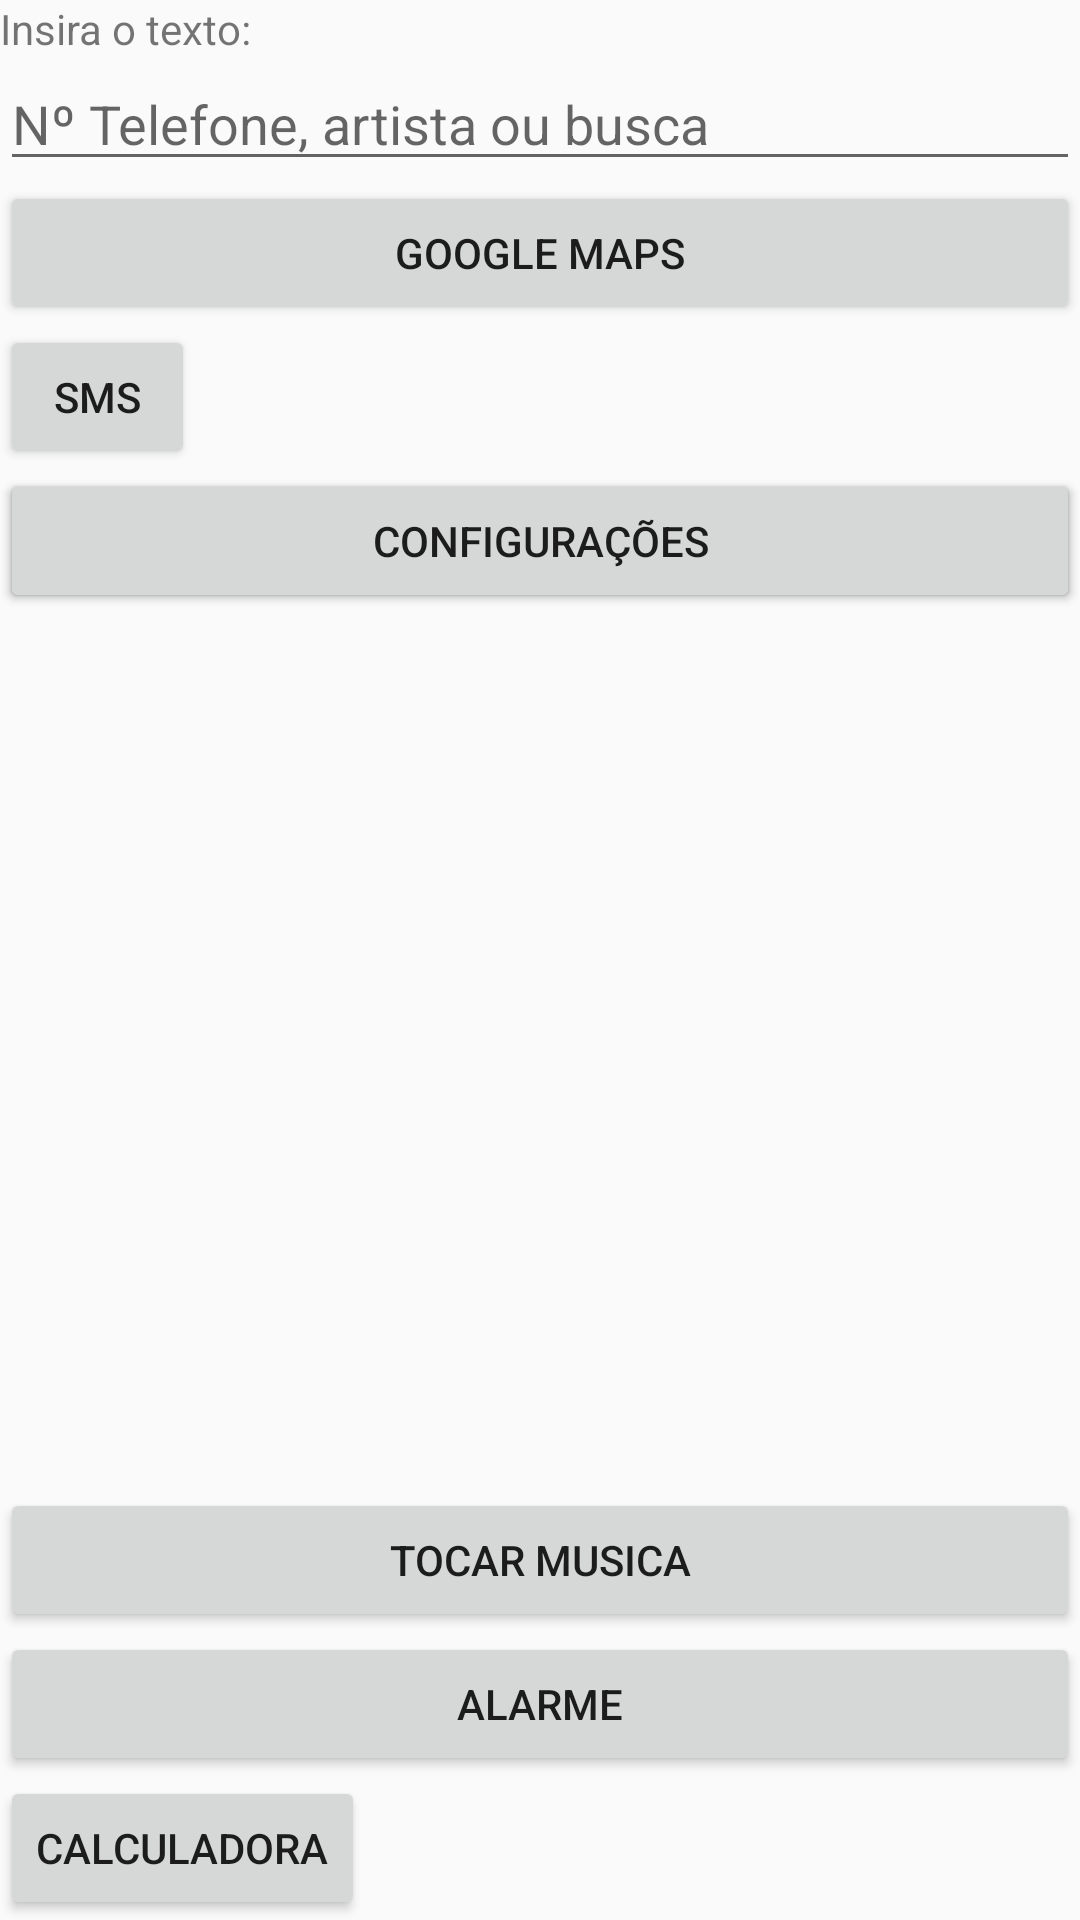

Here is an Android app screen rendered from its layout file. Give the layout XML and the strings, colors and styles it references.
<!-- AndroidManifest.xml: application theme AppTheme -->
<!-- res/layout/activity_opcoes.xml -->
<?xml version="1.0" encoding="utf-8"?>
<GridLayout xmlns:android="http://schemas.android.com/apk/res/android"
    android:orientation="vertical"
    android:layout_width="wrap_content"
    android:layout_height="wrap_content"
    android:columnCount="6"
    android:rowCount="9">

    <TextView
        android:layout_width="wrap_content"
        android:layout_height="wrap_content"
        android:text="Insira o texto:"
        android:id="@+id/title" />

    <EditText
        android:layout_width="match_parent"
        android:layout_height="wrap_content"
        android:hint="Nº Telefone, artista ou busca"
        android:id="@+id/field"/>

    <Button
        android:layout_width="match_parent"
        android:layout_height="wrap_content"
        android:text="Google Maps"
        android:id="@+id/btGoogleMaps"
        android:onClick="googleMaps" />

    <Button
        android:layout_width="65dp"
        android:layout_height="wrap_content"
        android:text="SMS"
        android:id="@+id/btSMS"
        android:onClick="enviarSms" />


    <Button
        android:layout_width="match_parent"
        android:layout_height="wrap_content"
        android:text="Busca"
        android:id="@+id/btBusca"
        android:onClick="buscaDireta" />


    <Button
        android:layout_width="match_parent"
        android:layout_height="wrap_content"
        android:text="Configurações"
        android:id="@+id/configuracoes"
        android:onClick="configuracoes"
        android:layout_row="4"
        android:layout_column="0" />

    <Button
        android:layout_width="match_parent"
        android:layout_height="wrap_content"
        android:text="Tocar Musica"
        android:id="@+id/btTocarMusica"
        android:onClick="buscaMusica"
        android:layout_row="6"
        android:layout_column="0" />

    <Button
        android:layout_width="match_parent"
        android:layout_height="wrap_content"
        android:text="alarme"
        android:id="@+id/btAlarme"
        android:onClick="chamarAlarme"
        android:layout_row="7"
        android:layout_column="0" />

    <EditText
        android:layout_width="match_parent"
        android:layout_height="wrap_content"
        android:id="@+id/horaEditText"
        android:hint="Hora"
        android:inputType="number"
        android:layout_row="7"
        android:layout_column="4" />

    <EditText
        android:layout_width="match_parent"
        android:layout_height="wrap_content"
        android:id="@+id/minutoEditText"
        android:inputType="number"
        android:hint="Minuto"
        android:layout_row="7"
        android:layout_column="5" />

    <Button
        android:layout_width="wrap_content"
        android:layout_height="wrap_content"
        android:text="Calculadora"
        android:id="@+id/btcalculadora"
        android:onClick="calculadora"
        android:layout_row="8"
        android:layout_column="0" />

</GridLayout>
<!-- resources referenced by this layout -->
<resources>
  <style name="AppTheme" parent="Theme.AppCompat.Light.DarkActionBar">
          
          <item name="colorPrimary">@color/colorPrimary</item>
          <item name="colorPrimaryDark">@android:color/holo_red_light</item>
          <item name="colorAccent">@color/colorAccent</item>
      </style>
  <!-- not gathered from this repository: default colours our renderer supplied (Android Studio template values) -->
  <color name="colorPrimary">#FF6200EE</color>
  <color name="colorAccent">#FF03DAC5</color>
</resources>
